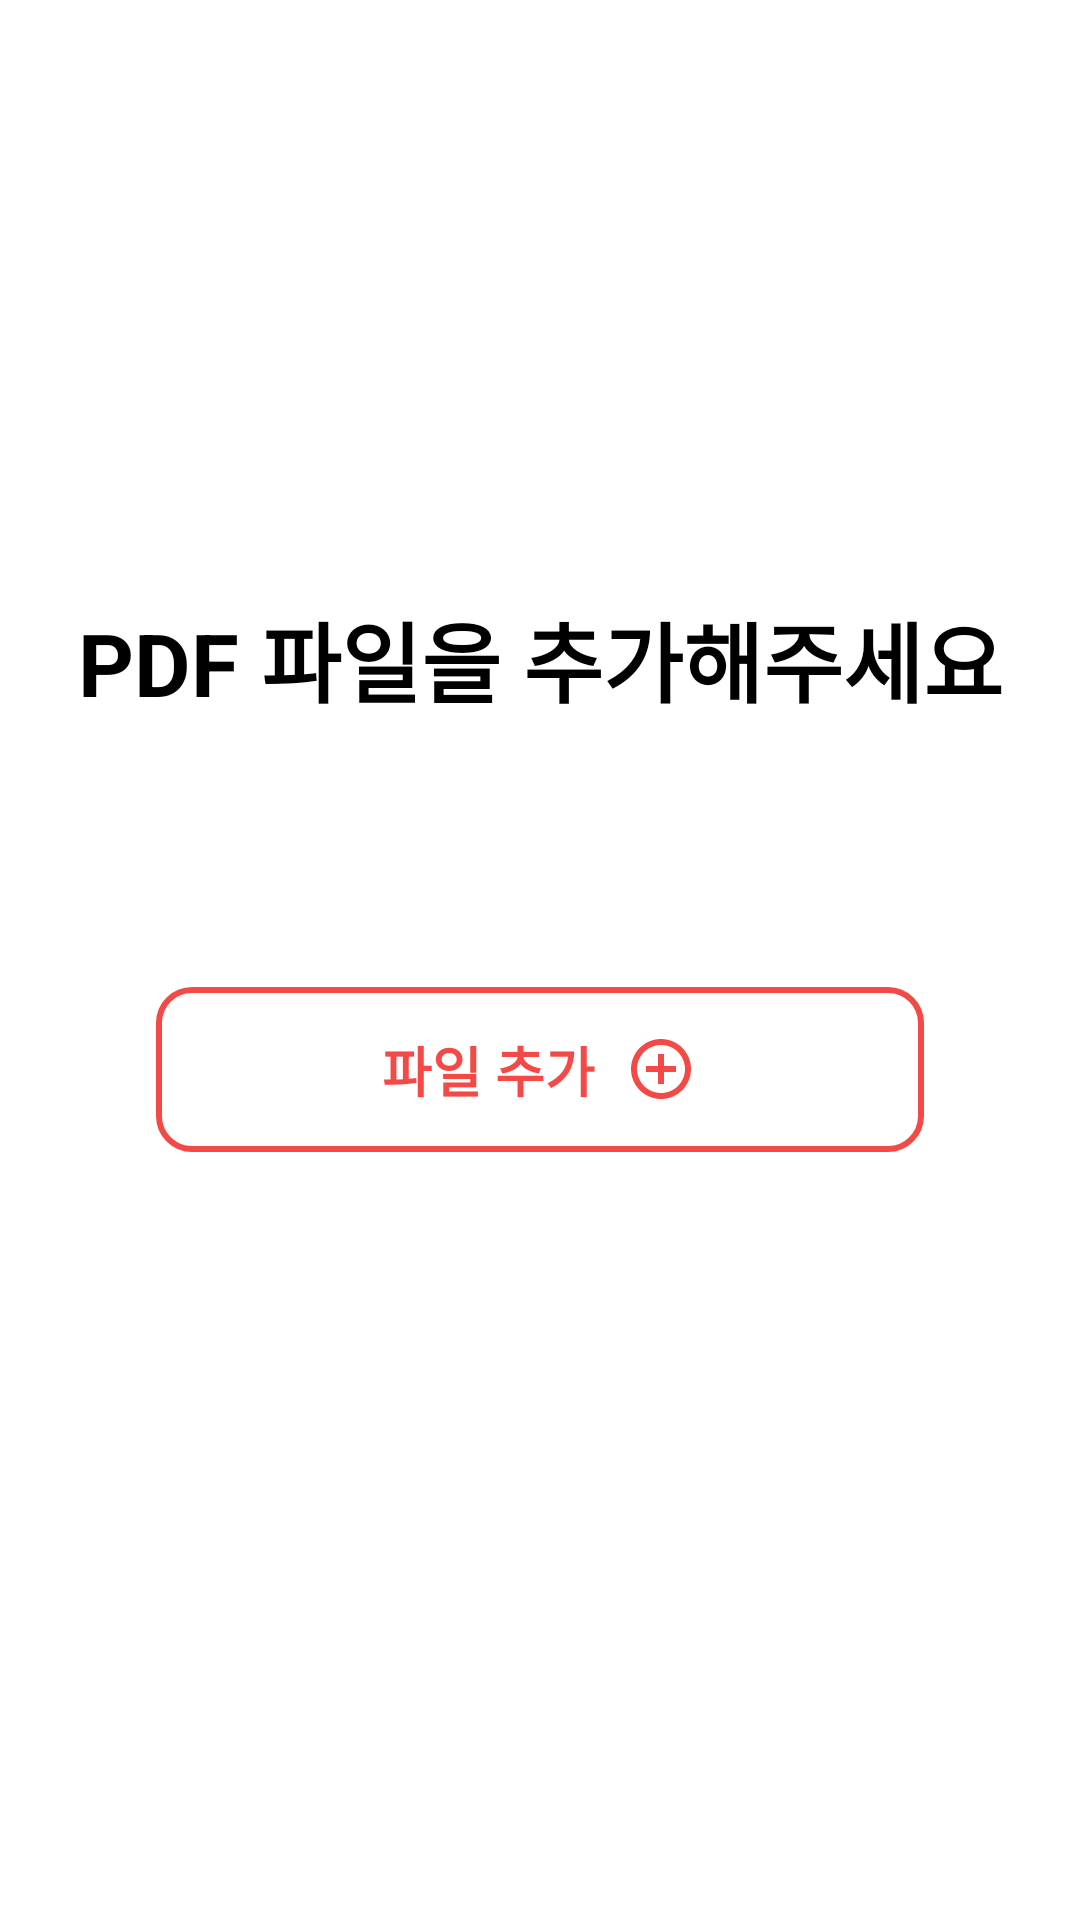

Write the Android layout XML for this screen, with the resource values it uses.
<!-- AndroidManifest.xml: application theme Theme.pdf_merge -->
<!-- res/layout/activity_main.xml -->
<?xml version="1.0" encoding="utf-8"?>
<LinearLayout xmlns:android="http://schemas.android.com/apk/res/android"
    xmlns:app="http://schemas.android.com/apk/res-auto"
    xmlns:tools="http://schemas.android.com/tools"
    android:layout_width="match_parent"
    android:layout_height="match_parent"
    tools:context=".MainActivity"
    android:padding="20dp"
    android:orientation="vertical"
    android:background="#FFFFFF">

    <LinearLayout
        android:layout_width="match_parent"
        android:layout_height="0dp"
        android:layout_weight="3.4"
        android:orientation="vertical">

        <LinearLayout
            android:layout_width="match_parent"
            android:layout_height="0dp"
            android:layout_weight="1"
            android:layout_gravity="center"
            android:gravity="right">

            <Button
                android:layout_width="39dp"
                android:layout_height="39dp"
                android:background="@null"/>

        </LinearLayout>

        <LinearLayout
            android:layout_width="match_parent"
            android:layout_height="0dp"
            android:layout_weight="1"/>

    </LinearLayout>

    <LinearLayout
        android:layout_width="match_parent"
        android:layout_height="0dp"
        android:layout_weight="2">

        <TextView
            android:layout_width="match_parent"
            android:layout_height="wrap_content"
            android:text="PDF 파일을 추가해주세요"
            android:textColor="@color/black"
            android:textAlignment="center"
            android:textSize="29dp"
            android:textStyle="bold"/>


    </LinearLayout>

    <LinearLayout
        android:layout_width="match_parent"
        android:layout_height="0dp"
        android:layout_weight="2"
        android:orientation="horizontal">

        <LinearLayout
            android:layout_width="0dp"
            android:layout_height="match_parent"
            android:layout_weight="1"/>

        <LinearLayout
            android:layout_width="0dp"
            android:layout_height="match_parent"
            android:layout_weight="8">

            <LinearLayout
                android:id="@+id/btn_main_add"
                android:layout_gravity="center"
                android:layout_width="match_parent"
                android:layout_height="55dp"
                android:background="@drawable/btn_round_white"
                android:gravity="center">

                <TextView
                    android:layout_width="wrap_content"
                    android:textAlignment="center"
                    android:layout_gravity="center"
                    android:layout_height="wrap_content"
                    android:text="파일 추가"
                    android:textColor="#F34A47"
                    android:textStyle="bold"
                    android:textSize="18dp"
                    />

                <ImageView
                    android:layout_marginLeft="10dp"
                    android:layout_width="wrap_content"
                    android:layout_height="wrap_content"
                    android:background="@drawable/ic_baseline_add_circle_outline_24"/>



            </LinearLayout>



        </LinearLayout>

        <LinearLayout
            android:layout_width="0dp"
            android:layout_height="match_parent"
            android:layout_weight="1"/>

    </LinearLayout>

    <LinearLayout
        android:layout_width="match_parent"
        android:layout_height="0dp"
        android:layout_weight="4"/>



</LinearLayout>
<!-- resources referenced by this layout -->
<resources>
  <!-- drawable btn_round_white (drawable) -->
  <?xml version="1.0" encoding="utf-8"?>
  <shape xmlns:android="http://schemas.android.com/apk/res/android"
      android:padding="10dp"
      android:shape="rectangle" >
      <solid android:color="#FFFFFF"/>
  
      <stroke
          android:width="2dp"
          android:color="#F34A47"/>
  
      <corners
          android:bottomLeftRadius="11dp"
          android:bottomRightRadius="11dp"
          android:topLeftRadius="11dp"
          android:topRightRadius="11dp" />
  </shape>
  <!-- drawable ic_baseline_add_circle_outline_24 (drawable) -->
  <vector android:height="24dp" android:tint="#F34A47"
      android:viewportHeight="24" android:viewportWidth="24"
      android:width="24dp" xmlns:android="http://schemas.android.com/apk/res/android">
      <path android:fillColor="@android:color/white" android:pathData="M13,7h-2v4L7,11v2h4v4h2v-4h4v-2h-4L13,7zM12,2C6.48,2 2,6.48 2,12s4.48,10 10,10 10,-4.48 10,-10S17.52,2 12,2zM12,20c-4.41,0 -8,-3.59 -8,-8s3.59,-8 8,-8 8,3.59 8,8 -3.59,8 -8,8z"/>
  </vector>
  <style name="Theme.pdf_merge" parent="Theme.AppCompat.DayNight.DarkActionBar">
          
          <item name="colorPrimary">@color/purple_500</item>
          <item name="colorPrimaryVariant">@color/purple_700</item>
          <item name="colorOnPrimary">@color/white</item>
          
          <item name="colorSecondary">@color/teal_200</item>
          <item name="colorSecondaryVariant">@color/teal_700</item>
          <item name="colorOnSecondary">@color/black</item>
          
          
  
          x
          <item name="android:statusBarColor" tools:targetApi="l">#FFFFFF</item>
          <item name="android:windowLightStatusBar" tools:targetApi="m">true</item>
          
          <item name="windowActionBar">false</item>
          <item name="windowNoTitle">true</item>
  
      </style>
  <!-- not gathered from this repository: default colours our renderer supplied (Android Studio template values) -->
  <color name="purple_500">#FF6200EE</color>
  <color name="purple_700">#FF3700B3</color>
  <color name="teal_200">#FF03DAC5</color>
  <color name="teal_700">#FF018786</color>
  <color name="black">#FF000000</color>
  <color name="white">#FFFFFFFF</color>
</resources>
